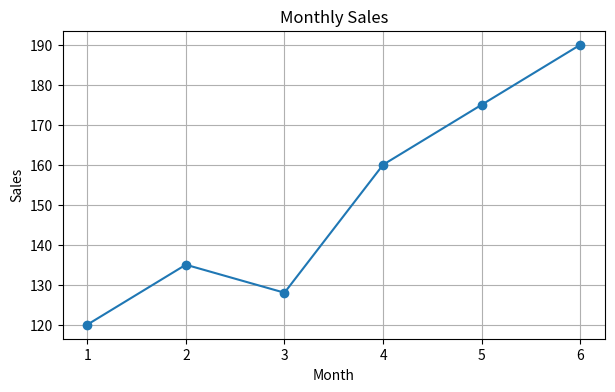
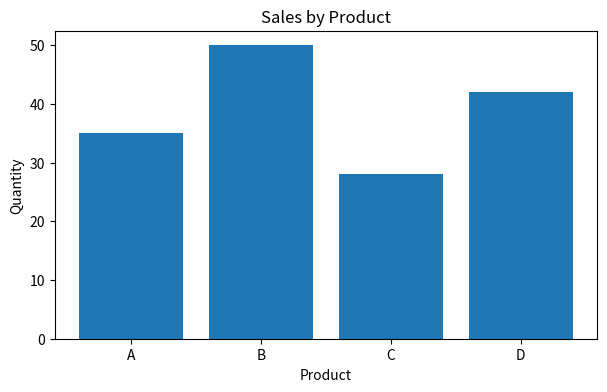
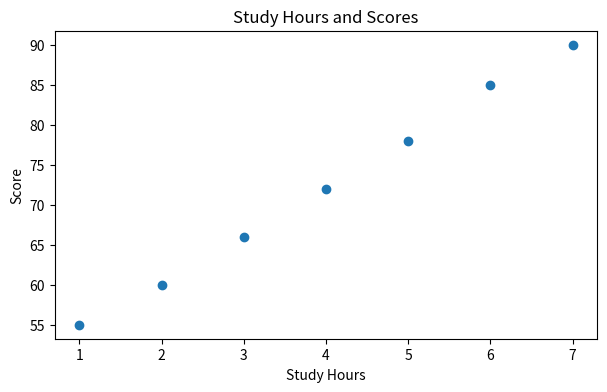

These figures' Python source, in order:
import numpy as np
import matplotlib.pyplot as plt

months = np.array([1, 2, 3, 4, 5, 6])
sales = np.array([120, 135, 128, 160, 175, 190])

print("월:", months)
print("매출:", sales)

plt.figure(figsize=(7, 4))
plt.plot(months, sales, marker='o')
plt.title("Monthly Sales")
plt.xlabel("Month")
plt.ylabel("Sales")
plt.grid(True)
plt.show()

products = ["A", "B", "C", "D"]
quantities = [35, 50, 28, 42]

plt.figure(figsize=(7, 4))
plt.bar(products, quantities)
plt.title("Sales by Product")
plt.xlabel("Product")
plt.ylabel("Quantity")
plt.show()

study_hours = [1, 2, 3, 4, 5, 6, 7]
scores = [55, 60, 66, 72, 78, 85, 90]

plt.figure(figsize=(7, 4))
plt.scatter(study_hours, scores)
plt.title("Study Hours and Scores")
plt.xlabel("Study Hours")
plt.ylabel("Score")
plt.show()

# 다음 데이터를 시각화해보세요.

days = [1, 2, 3, 4, 5, 6, 7]
visitors = [120, 150, 135, 180, 210, 195, 230]

# 1. 일자별 방문자 수를 선 그래프로 그리세요.
# 2. 각 지점의 사고 건수를 막대그래프로 그리세요.
branches = ["Seoul", "Busan", "Daejeon", "Daegu"]
incidents = [12, 8, 5, 9]

# 3. 공부 시간과 점수 데이터를 산점도로 그리세요.
# 4. 각 그래프에 제목과 축 이름을 추가하세요.
